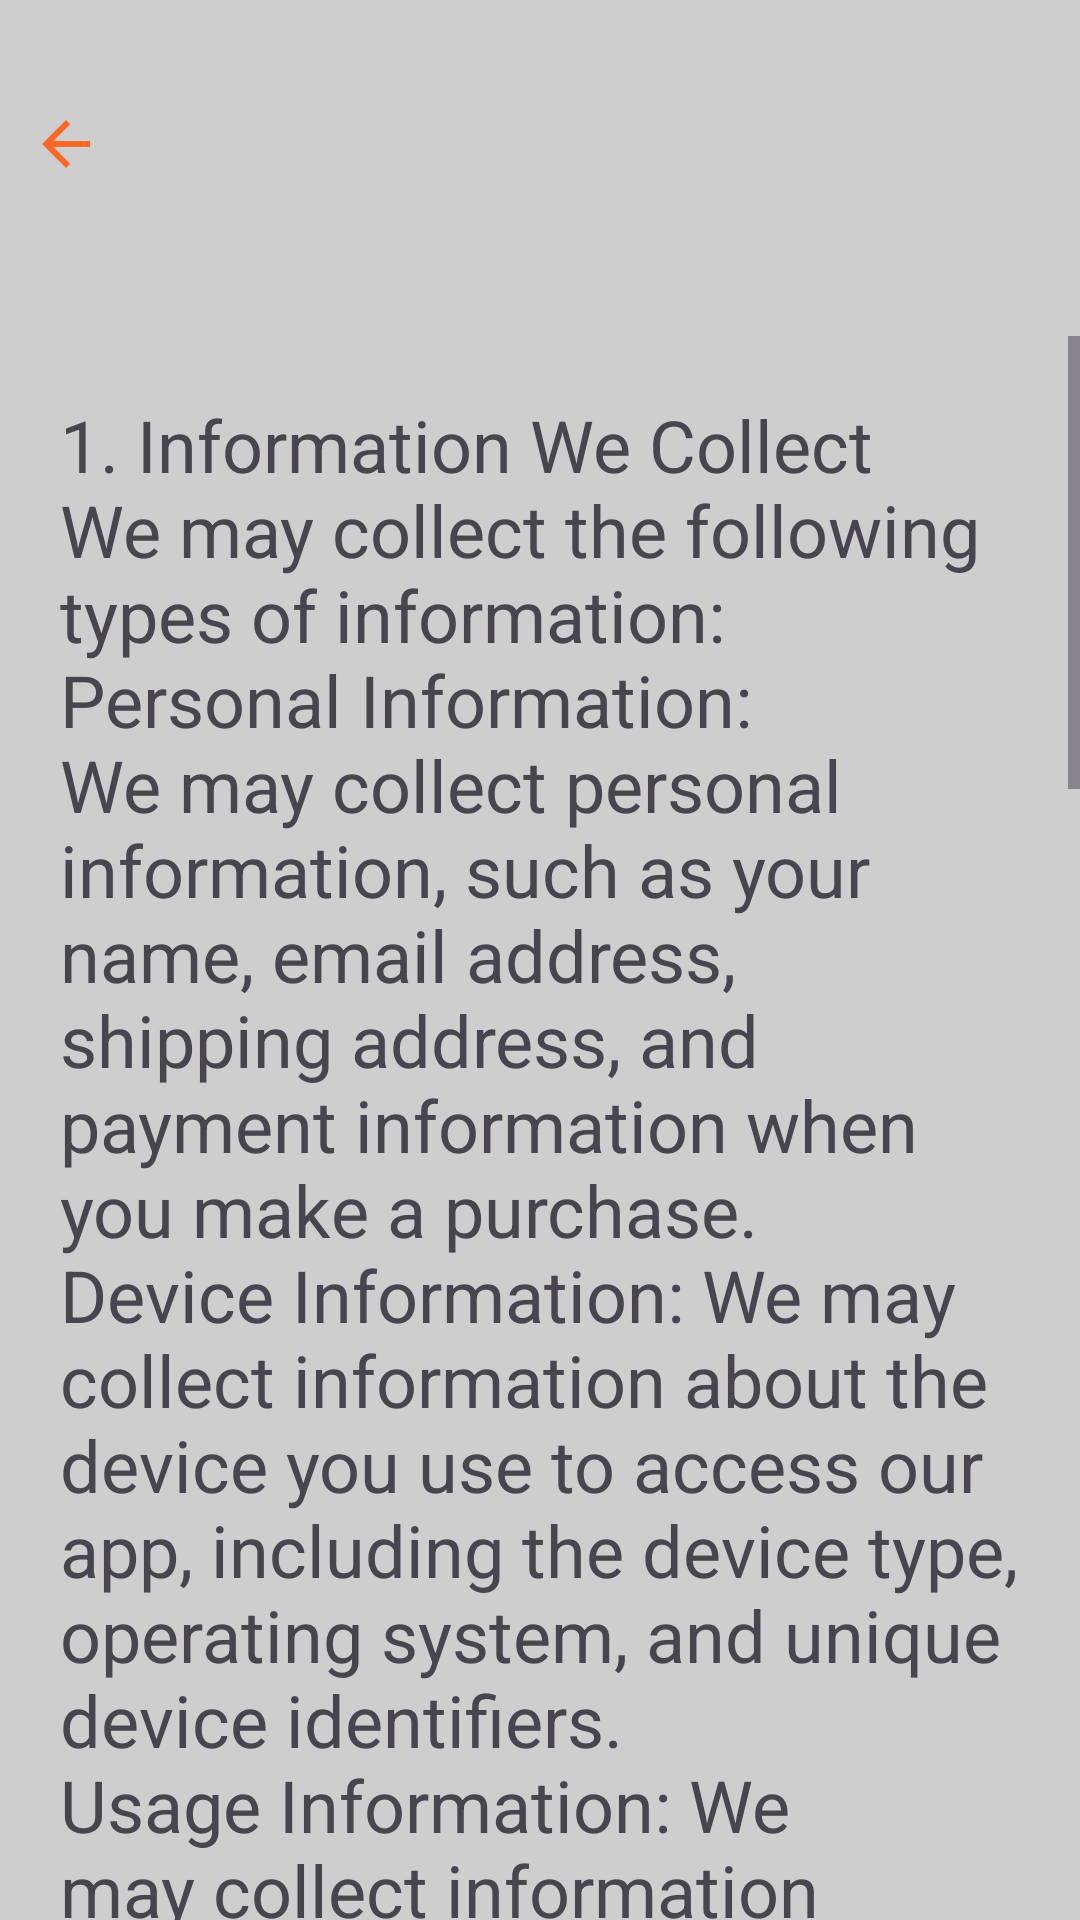

Write the Android layout XML for this screen, with the resource values it uses.
<!-- AndroidManifest.xml: application theme Theme.ShopApp -->
<!-- res/layout/fragment_privacy_and_policy.xml -->
<?xml version="1.0" encoding="utf-8"?>
<layout xmlns:android="http://schemas.android.com/apk/res/android"
    xmlns:app="http://schemas.android.com/apk/res-auto"
    xmlns:tools="http://schemas.android.com/tools">

    <data>

        <variable
            name="profileToolbarHeader"
            type="String" />

        <variable
            name="editprofileFragment"
            type="com.rubabe.shopapp.ui.fragment.PrivacyAndPolicyFragment" />

    </data>

    <androidx.constraintlayout.widget.ConstraintLayout
        android:layout_width="match_parent"
        android:layout_height="match_parent"
        android:background="@color/gray"
        tools:context=".ui.fragment.EditProfileFragment">

        <ImageView
            android:id="@+id/back"
            android:layout_width="wrap_content"
            android:layout_height="wrap_content"
            android:src="@drawable/back_icon"
            android:layout_margin="10dp"
            app:layout_constraintBottom_toBottomOf="@+id/profileToolbar"
            app:layout_constraintStart_toStartOf="parent"
            app:layout_constraintTop_toTopOf="@+id/profileToolbar" />


        <androidx.appcompat.widget.Toolbar
            android:id="@+id/profileToolbar"
            android:layout_width="0dp"
            android:layout_height="wrap_content"
            android:layout_marginTop="@dimen/dp_16"
            android:src="@drawable/back_icon"
            android:textAlignment="center"
            app:layout_constraintEnd_toEndOf="parent"
            app:layout_constraintHorizontal_bias="1.0"

            app:layout_constraintStart_toEndOf="@+id/back"
            app:layout_constraintTop_toTopOf="parent"
            app:title="@{profileToolbarHeader}"
            app:titleTextColor="@color/main_green" />

        <androidx.constraintlayout.widget.ConstraintLayout
            android:layout_width="match_parent"
            android:layout_height="0dp"
            android:layout_marginTop="32dp"
            android:background="@drawable/profile_bg_frame"
            app:layout_constraintBottom_toBottomOf="parent"
            app:layout_constraintEnd_toEndOf="parent"
            app:layout_constraintStart_toStartOf="parent"
            app:layout_constraintTop_toBottomOf="@+id/profileToolbar">

            <ScrollView
                android:layout_width="match_parent"
                android:layout_height="match_parent">


                <TextView
                    android:layout_width="match_parent"
                    android:layout_height="match_parent"
                    android:text="@string/policyandprivacy"
                    android:textSize="24sp"
                    android:padding="10dp"
                    android:layout_margin="10dp"/>


            </ScrollView>


        </androidx.constraintlayout.widget.ConstraintLayout>

    </androidx.constraintlayout.widget.ConstraintLayout>
</layout>
<!-- resources referenced by this layout -->
<resources>
  <color name="gray">#CFCECE</color>
  <color name="main_green">#FC6828</color>
  <dimen name="dp_16">16dp</dimen>
  <!-- drawable back_icon (drawable) -->
  <vector android:autoMirrored="true" android:height="24dp"
      android:tint="#FC6828" android:viewportHeight="24"
      android:viewportWidth="24" android:width="24dp" xmlns:android="http://schemas.android.com/apk/res/android">
      <path android:fillColor="@android:color/white" android:pathData="M20,11H7.83l5.59,-5.59L12,4l-8,8 8,8 1.41,-1.41L7.83,13H20v-2z"/>
  </vector>
  <string name="policyandprivacy"> 1. Information We Collect
  
  \nWe may collect the following types of information:
  
  \nPersonal Information: We may collect personal information, such as your name, email address, shipping address, and payment information when you make a purchase.
  
  \nDevice Information: We may collect information about the device you use to access our app, including the device type, operating system, and unique device identifiers.
  
  \nUsage Information: We may collect information about how you use our app, including the pages you visit, the products you view, and the actions you take.
  
  \n2. How We Use Your Information
  
  \nWe use your information for the following purposes:
  
  \nTo process and fulfill your orders.
  \nTo communicate with you about your orders, promotions, and updates.
  \nTo improve and personalize your experience with our app.
  \To analyze and understand how users interact with our app.
  \n3. Information Sharing
  
  \nWe may share your information with:
  
  \nService providers who help us with order processing, shipping, and other business functions.
  \nLegal authorities if required by law or to protect our rights.
  \n4. Your Choices
  
  \nYou can:
  
  \Update your account information.
  \Opt-out of promotional emails.
  \n5. Security
  
  We take reasonable measures to protect your information from unauthorized access.
  
  \n6. Changes to This Privacy Policy
  
  \nWe may update this Privacy Policy from time to time. Please review it periodically for changes.
  
  \n7. Contact Us
  
  \nIf you have any questions or concerns about this Privacy Policy, please contact us at rubabahajiyeva@gmail.com.</string>
  <style name="Theme.ShopApp" parent="Base.Theme.ShopApp" />
  <color name="md_theme_light_onPrimary">#FFFFFF</color>
  <color name="md_theme_light_primaryContainer">#0070FF</color>
  <color name="md_theme_light_onPrimaryContainer">#FFFFFFFF</color>
  <color name="md_theme_light_secondary">#0070FF</color>
  <color name="md_theme_light_onSecondary">#0070FF</color>
  <color name="md_theme_light_secondaryContainer">#D8E7CC</color>
  <color name="md_theme_light_onSecondaryContainer">#131F0E</color>
  <color name="md_theme_light_tertiary">#386667</color>
  <color name="md_theme_light_onTertiary">#FFFFFF</color>
  <color name="md_theme_light_tertiaryContainer">#BCEBED</color>
  <color name="md_theme_light_onTertiaryContainer">#002021</color>
  <color name="md_theme_light_error">#BA1A1A</color>
  <color name="md_theme_light_errorContainer">#FFDAD6</color>
  <color name="md_theme_light_onError">#FFFFFF</color>
  <color name="md_theme_light_onErrorContainer">#410002</color>
  <color name="md_theme_light_background">#FDFDF6</color>
  <color name="md_theme_light_onBackground">#1A1C18</color>
  <color name="md_theme_light_surface">#FDFDF6</color>
  <color name="md_theme_light_onSurface">#1A1C18</color>
  <color name="md_theme_light_surfaceVariant">#DFE4D7</color>
  <color name="md_theme_light_onSurfaceVariant">#43483F</color>
  <color name="md_theme_light_outline">#73796E</color>
  <color name="md_theme_light_inverseOnSurface">#F1F1EA</color>
  <color name="md_theme_light_inverseSurface">#2F312D</color>
  <color name="md_theme_light_inversePrimary">#87DB69</color>
</resources>
